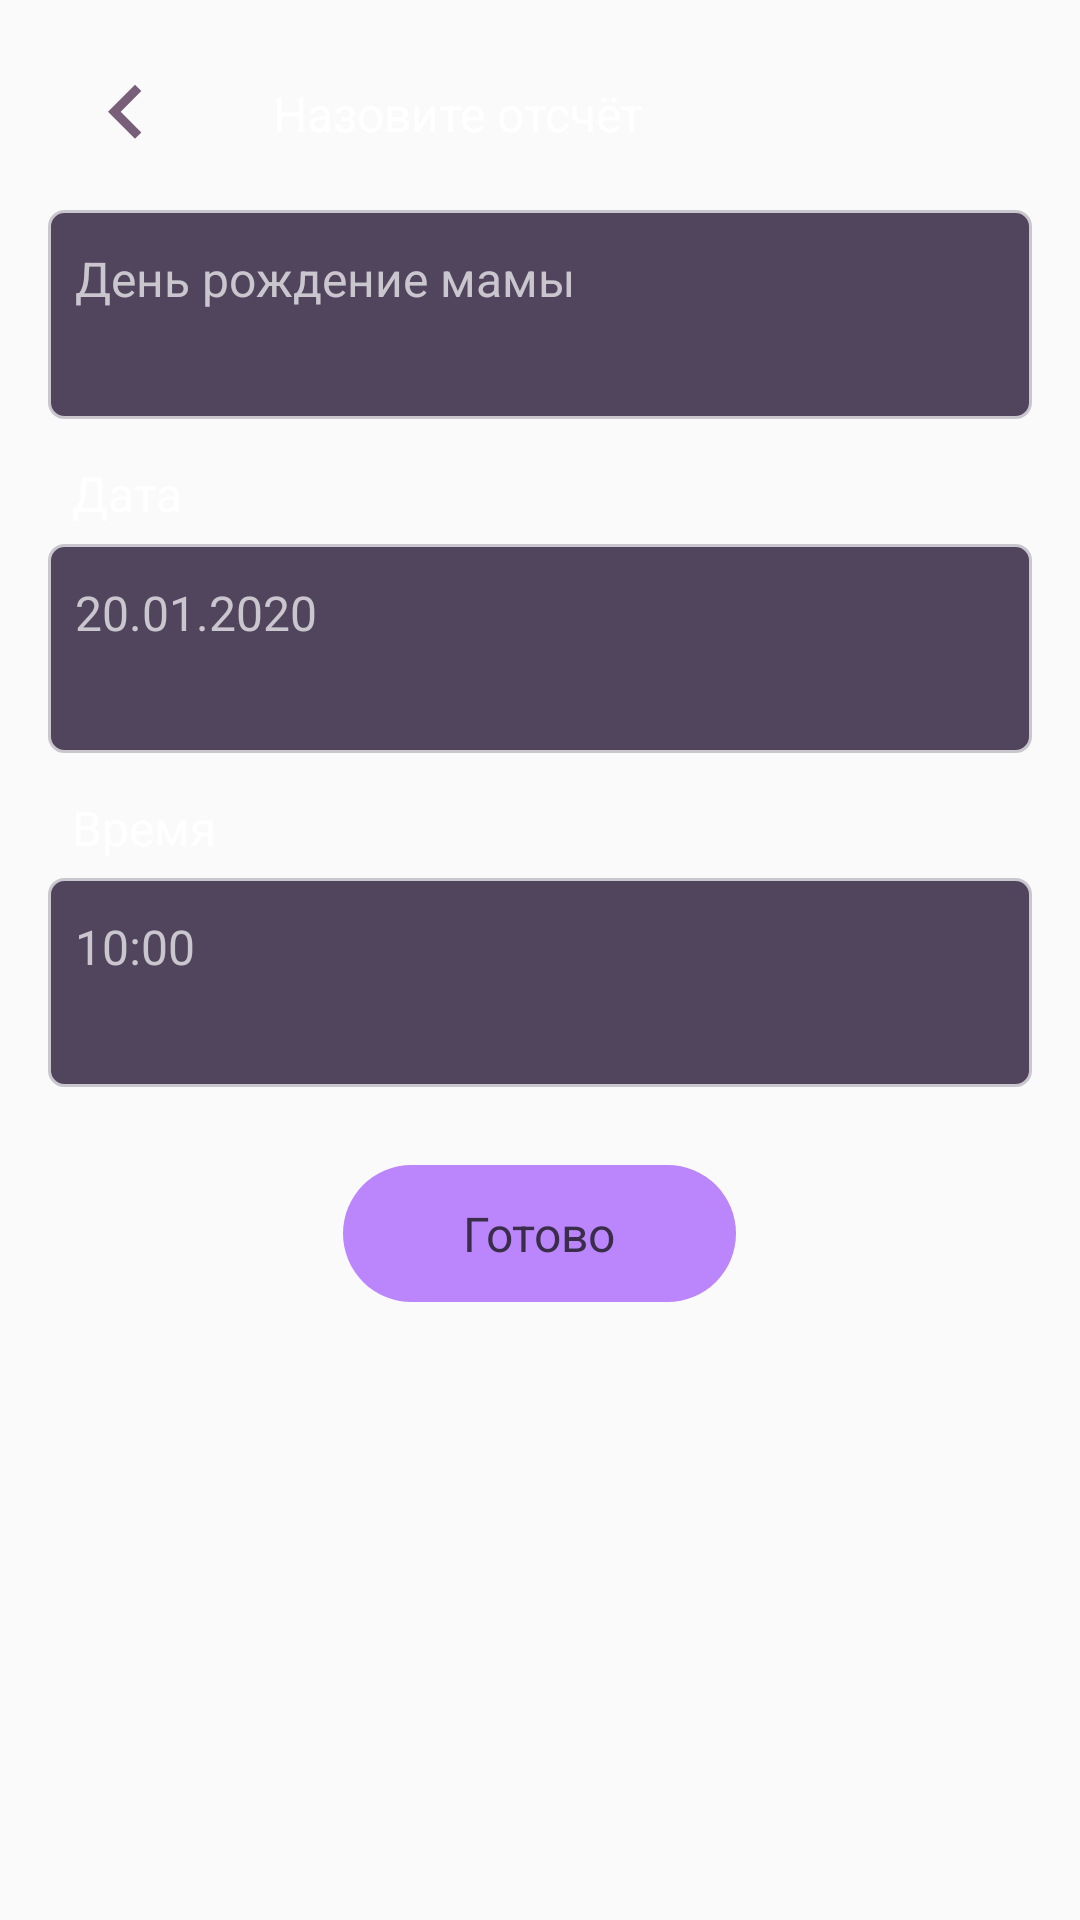

Layout XML and referenced resources for this Android screen:
<!-- AndroidManifest.xml: application theme AppTheme -->
<!-- res/layout/fragment_create_note.xml -->
<?xml version="1.0" encoding="utf-8"?>
<RelativeLayout
    xmlns:android="http://schemas.android.com/apk/res/android"
    android:layout_width="match_parent"
    android:layout_height="match_parent"
    android:paddingStart="16dp"
    android:paddingEnd="16dp"
    android:paddingTop="12dp"
    android:paddingBottom="24dp">

    <ImageView
        android:id="@+id/back"
        android:layout_width="wrap_content"
        android:layout_height="wrap_content"
        android:src="@drawable/ic_arrow_back"
        android:padding="8dp"
        />

    <TextView
        android:layout_width="wrap_content"
        android:layout_height="wrap_content"
        android:text="Назовите отсчёт"
        android:textColor="#fff"
        android:textSize="16sp"
        android:layout_toEndOf="@id/back"
        android:layout_marginStart="23dp"
        android:layout_alignBottom="@id/back"
        android:layout_alignTop="@id/back"
        android:gravity="center"
        />

    <EditText
        android:id="@+id/name_note"
        android:layout_width="match_parent"
        android:layout_height="wrap_content"
        android:layout_below="@id/back"
        android:layout_marginTop="6dp"
        android:background="@drawable/background_description_first_open"
        android:paddingTop="12dp"
        android:paddingBottom="36dp"
        android:paddingStart="9dp"
        android:inputType="text"
        android:singleLine="true"
        android:hint="День рождение мамы"
        android:textColorHint="@color/color_hint_text"
        android:textColor="@color/color_text"
        android:textSize="16sp"
        />

    <TextView
        android:id="@+id/data_note_title"
        android:layout_width="wrap_content"
        android:layout_height="wrap_content"
        android:text="Дата"
        android:textColor="#fff"
        android:textSize="16sp"
        android:layout_below="@id/name_note"
        android:layout_marginTop="14dp"
        android:layout_marginStart="8dp"
        />

    <EditText
        android:id="@+id/data_note"
        android:layout_width="match_parent"
        android:layout_height="wrap_content"
        android:layout_below="@id/data_note_title"
        android:layout_marginTop="6dp"
        android:background="@drawable/background_description_first_open"
        android:paddingTop="12dp"
        android:paddingBottom="36dp"
        android:paddingStart="9dp"
        android:inputType="date"
        android:hint="20.01.2020"
        android:textColorHint="@color/color_hint_text"
        android:textColor="@color/color_text"
        android:textSize="16sp"
        />

    <TextView
        android:id="@+id/time_note_title"
        android:layout_width="wrap_content"
        android:layout_height="wrap_content"
        android:text="Время"
        android:textColor="#fff"
        android:textSize="16sp"
        android:layout_below="@id/data_note"
        android:layout_marginTop="14dp"
        android:layout_marginStart="8dp"
        />

    <EditText
        android:id="@+id/time_note"
        android:layout_width="match_parent"
        android:layout_height="wrap_content"
        android:layout_below="@id/time_note_title"
        android:layout_marginTop="6dp"
        android:background="@drawable/background_description_first_open"
        android:paddingTop="12dp"
        android:paddingBottom="36dp"
        android:paddingStart="9dp"
        android:inputType="time"
        android:hint="10:00"
        android:textColorHint="@color/color_hint_text"
        android:textColor="@color/color_text"
        android:textSize="16sp"
        />

    <TextView
        android:id="@+id/redirect_to_save"
        android:layout_width="wrap_content"
        android:layout_height="wrap_content"
        android:text="Готово"
        android:textSize="16sp"
        android:textColor="#3A2D49"
        android:layout_below="@+id/time_note"
        android:gravity="center"
        android:layout_centerHorizontal="true"
        android:layout_marginTop="26dp"
        android:paddingStart="40dp"
        android:paddingEnd="40dp"
        android:paddingTop="12dp"
        android:paddingBottom="12dp"
        android:background="@drawable/background_btn_navigate"
        />

</RelativeLayout>
<!-- resources referenced by this layout -->
<resources>
  <color name="color_hint_text">#CAC6CE</color>
  <color name="color_text">#CAC6CE</color>
  <!-- drawable background_btn_navigate (drawable) -->
  <?xml version="1.0" encoding="utf-8"?>
  <shape
      android:shape="rectangle"
      xmlns:android="http://schemas.android.com/apk/res/android">
  
      <solid android:color="@color/color_main"/>
      <corners android:radius="25dp"/>
  
  </shape>
  <!-- drawable background_description_first_open (drawable) -->
  <?xml version="1.0" encoding="utf-8"?>
  <shape
      android:shape="rectangle"
      xmlns:android="http://schemas.android.com/apk/res/android">
  
      <solid android:color="#51455E"/>
      <stroke android:width="1dp" android:color="#CAC6CE"/>
      <corners android:radius="5dp"/>
  
  </shape>
  <!-- drawable ic_arrow_back (drawable) -->
  <vector android:height="36dp" android:tint="#785E78"
      android:viewportHeight="24.0" android:viewportWidth="24.0"
      android:width="36dp" xmlns:android="http://schemas.android.com/apk/res/android">
      <path android:fillColor="#FF000000" android:pathData="M15.41,16.09l-4.58,-4.59 4.58,-4.59L14,5.5l-6,6 6,6z"/>
  </vector>
  <style name="AppTheme" parent="Theme.AppCompat.Light.DarkActionBar">
          
          <item name="colorPrimary">@color/colorPrimary</item>
          <item name="colorPrimaryDark">@color/colorPrimaryDark</item>
          <item name="colorAccent">@color/colorAccent</item>
      </style>
  <color name="color_main">#BB86FC</color>
  <color name="colorPrimary">#008577</color>
  <color name="colorPrimaryDark">#00574B</color>
  <color name="colorAccent">#CAC6CE</color>
</resources>
